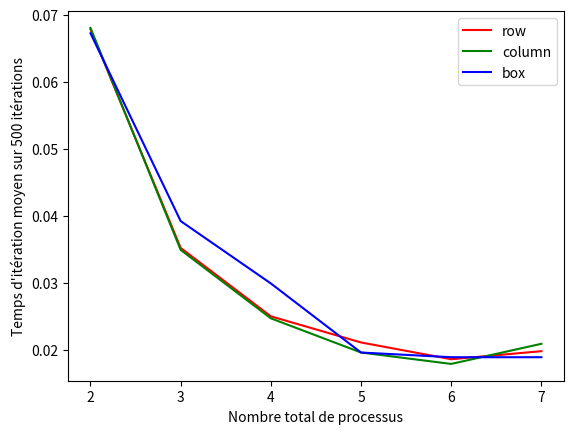

The matplotlib source for this figure:
"""
Script de comparaison des performances des 3 décompositions du Jeu de la Vie.

Pour chaque décomposition et chaque nombre de processus, tu entres à la main
le temps moyen par itération affiché dans le terminal.

Lancer avec : python plot_performances.py
"""

import matplotlib.pyplot as plt
import numpy as np

# Création des arrays de données 

nb_process=np.array([2,3,4,5,6,7])
row_time=np.array([0.0678,0.0352,0.0250,0.0211,0.0186,0.0198])
column_time=np.array([0.0680,0.0349,0.0247,0.0196,0.0179,0.0209])
box_time=np.array([0.0672,0.0392,0.0299,0.0196,0.0189,0.0189])

# Affichage 

plt.plot(nb_process, row_time, color="r")
plt.plot(nb_process, column_time, color="g")
plt.plot(nb_process, box_time, color="b")

plt.legend(["row", "column","box"])
plt.xlabel("Nombre total de processus")
plt.ylabel("Temps d'itération moyen sur 500 itérations")
plt.show()
